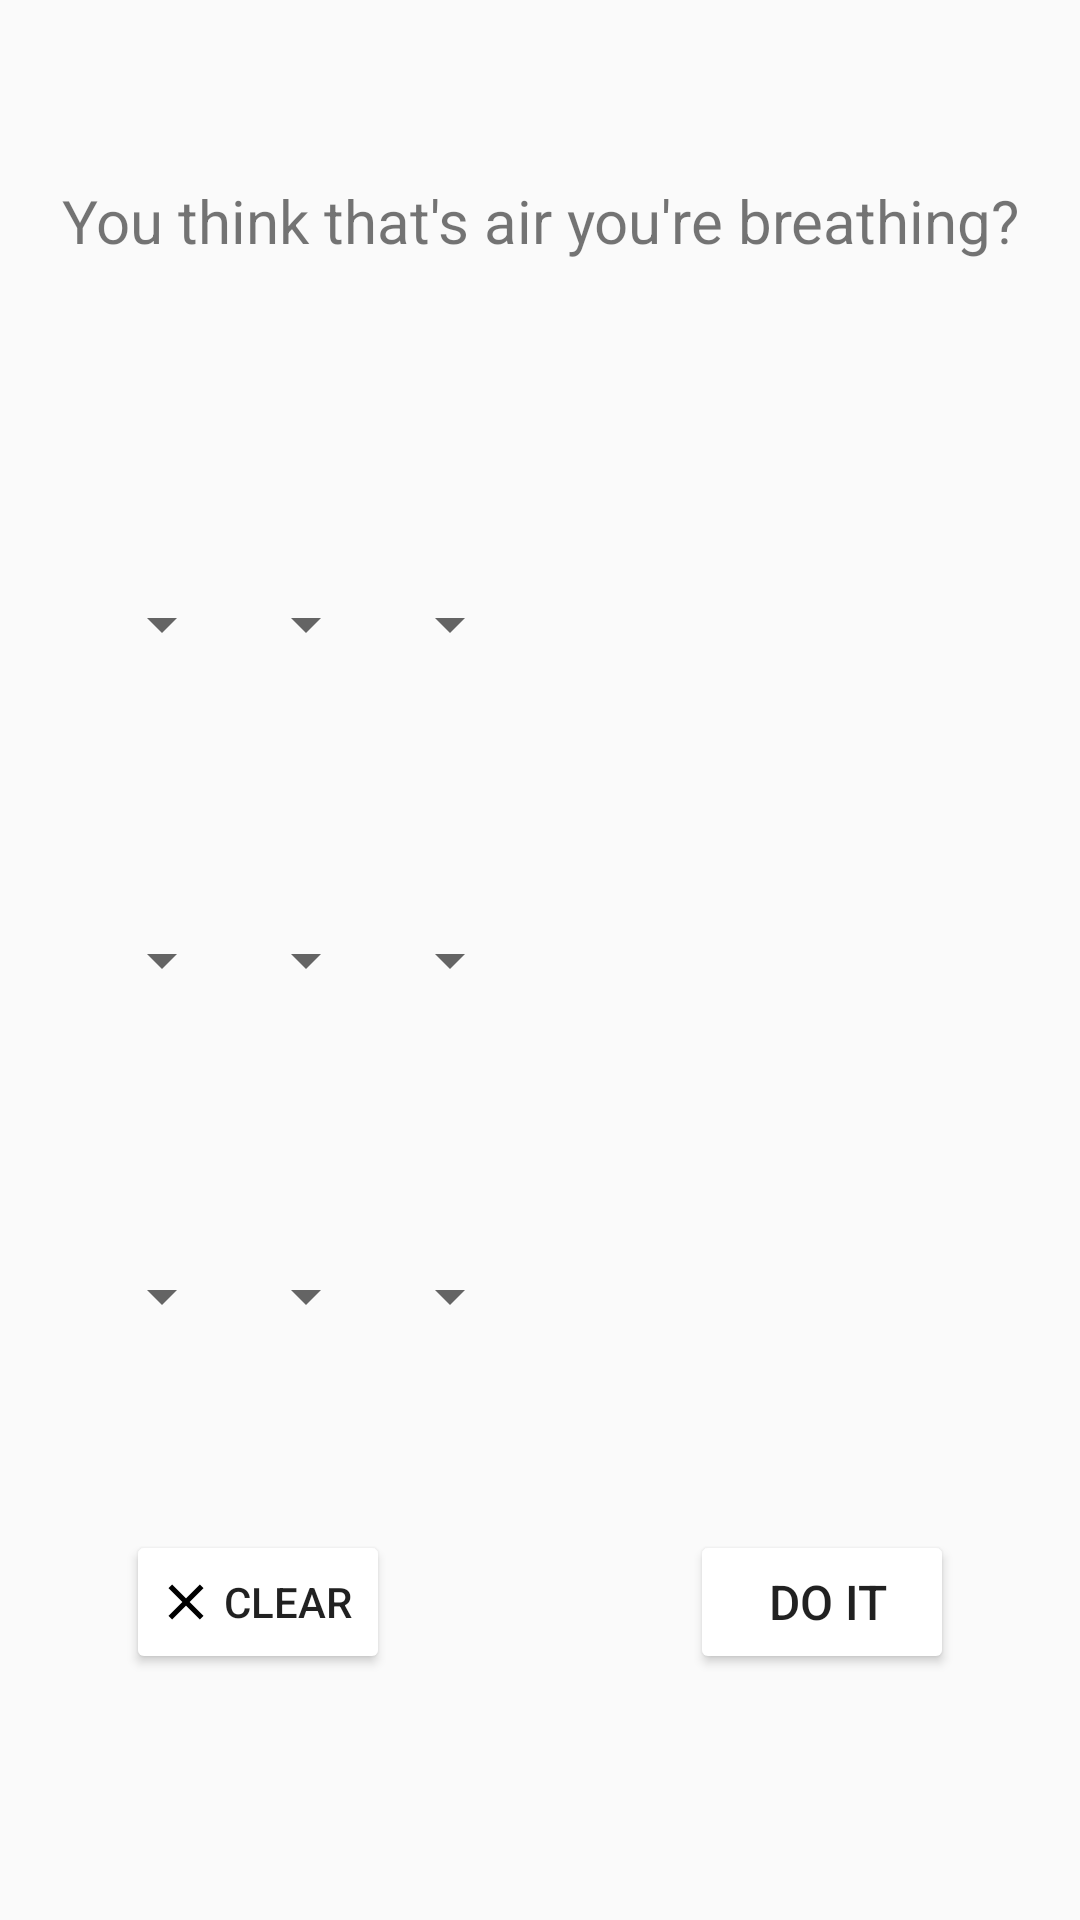

Here is an Android app screen rendered from its layout file. Give the layout XML and the strings, colors and styles it references.
<!-- AndroidManifest.xml: application theme AppTheme -->
<!-- res/layout/activity_matrix.xml -->
<?xml version="1.0" encoding="utf-8"?>
<LinearLayout
    xmlns:android="http://schemas.android.com/apk/res/android"
    xmlns:app="http://schemas.android.com/apk/res-auto"
    xmlns:tools="http://schemas.android.com/tools"
    android:layout_width="match_parent"
    android:layout_height="match_parent"
    tools:context="maps.matrix.MatrixActivity"
    android:orientation="vertical"
    android:layout_margin="10dp"
    android:paddingTop="60dp"
    android:paddingBottom="60dp"
    android:paddingLeft="20dp"
    android:paddingRight="20dp"
    >

    <TextView
        android:layout_width="match_parent"
        android:layout_height="0dp"
        android:layout_weight="1"
        android:textSize="20sp"
        android:textAlignment="center"
        android:text="You think that's air you're breathing?"/>

    <LinearLayout
        android:layout_width="match_parent"
        android:layout_height="0dp"
        android:orientation="horizontal"
        android:layout_margin="10dp"
        android:layout_weight="1"
        >

        <Spinner
            android:layout_width="wrap_content"
            android:layout_height="wrap_content"
            android:id="@+id/cell11"
            android:layout_gravity="center"
            android:paddingRight="15dp"
            android:paddingLeft="15dp"
            ></Spinner>
        <Spinner
            android:layout_width="wrap_content"
            android:layout_height="wrap_content"
            android:id="@+id/cell12"
            android:layout_gravity="center"
            android:paddingRight="15dp"
            android:paddingLeft="15dp"
            ></Spinner>
        <Spinner
            android:layout_width="wrap_content"
            android:layout_height="wrap_content"
            android:layout_gravity="center"
            android:paddingRight="15dp"
            android:paddingLeft="15dp"
            android:id="@+id/cell13"
            ></Spinner>
        <TextView
            android:layout_width="wrap_content"
            android:layout_height="wrap_content"
            android:layout_gravity="center"
            android:paddingRight="15dp"
            android:paddingLeft="15dp"
            android:id="@+id/output1" />

    </LinearLayout>

    <LinearLayout
        android:layout_width="match_parent"
        android:layout_height="0dp"
        android:orientation="horizontal"
        android:layout_margin="10dp"
        android:layout_weight="1"
        >

        <Spinner
            android:layout_width="wrap_content"
            android:layout_height="wrap_content"
            android:id="@+id/cell21"
            android:layout_gravity="center"
            android:paddingRight="15dp"
            android:paddingLeft="15dp"
            ></Spinner>
        <Spinner
            android:layout_width="wrap_content"
            android:layout_height="wrap_content"
            android:id="@+id/cell22"
            android:layout_gravity="center"
            android:paddingRight="15dp"
            android:paddingLeft="15dp"
            ></Spinner>
        <Spinner
            android:layout_width="wrap_content"
            android:layout_height="wrap_content"
            android:layout_gravity="center"
            android:paddingRight="15dp"
            android:paddingLeft="15dp"
            android:id="@+id/cell23"
            ></Spinner>
        <TextView
            android:layout_width="wrap_content"
            android:layout_height="wrap_content"
            android:layout_gravity="center"
            android:paddingRight="15dp"
            android:paddingLeft="15dp"
            android:id="@+id/output2" />
    </LinearLayout>

    <LinearLayout
        android:layout_width="match_parent"
        android:layout_height="0dp"
        android:orientation="horizontal"
        android:layout_margin="10dp"
        android:layout_weight="1"
        >

        <Spinner
            android:layout_width="wrap_content"
            android:layout_height="wrap_content"
            android:id="@+id/cell31"
            android:layout_gravity="center"
            android:paddingRight="15dp"
            android:paddingLeft="15dp"
            ></Spinner>
        <Spinner
            android:layout_width="wrap_content"
            android:layout_height="wrap_content"
            android:id="@+id/cell32"
            android:layout_gravity="center"
            android:paddingRight="15dp"
            android:paddingLeft="15dp"
            ></Spinner>
        <Spinner
            android:layout_width="wrap_content"
            android:layout_height="wrap_content"
            android:layout_gravity="center"
            android:paddingRight="15dp"
            android:paddingLeft="15dp"
            android:id="@+id/cell33"
            ></Spinner>
        <TextView
            android:layout_width="wrap_content"
            android:layout_height="wrap_content"
            android:layout_gravity="center"
            android:paddingRight="15dp"
            android:paddingLeft="15dp"
            android:id="@+id/output3" />
    </LinearLayout>


    <LinearLayout
        android:layout_width="match_parent"
        android:layout_height="0dp"
        android:layout_weight="1"
        android:orientation="horizontal"
        android:gravity="center">

        <Button
            android:id="@+id/clear_btn"
            android:layout_width="wrap_content"
            android:layout_height="wrap_content"
            android:layout_marginRight="100dp"
            android:backgroundTint="@color/colorPrimary"
            android:drawableLeft="@drawable/ic_clear_black_20dp"
            android:onClick="clearData"
            android:padding="10dp"
            android:text="Clear"
            android:textSize="14sp" />

        <Button
            android:id="@+id/display_btn"
            android:layout_width="wrap_content"
            android:layout_height="wrap_content"
            android:layout_gravity="center"
            android:backgroundTint="@color/colorPrimary"
            android:drawableLeft="@drawable/ic_lock_open_black_24dp"
            android:elevation="0dp"
            android:onClick="displayMatrix"
            android:text=" Do it"
            android:textSize="16sp" />

    </LinearLayout>
</LinearLayout>
<!-- resources referenced by this layout -->
<resources>
  <color name="colorPrimary">#FFF</color>
  <!-- drawable ic_clear_black_20dp (drawable) -->
  <vector android:height="20dp" android:viewportHeight="24.0"
      android:viewportWidth="24.0" android:width="20dp" xmlns:android="http://schemas.android.com/apk/res/android">
      <path android:fillColor="#FF000000" android:pathData="M19,6.41L17.59,5 12,10.59 6.41,5 5,6.41 10.59,12 5,17.59 6.41,19 12,13.41 17.59,19 19,17.59 13.41,12z"/>
  </vector>
  <style name="AppTheme" parent="Theme.AppCompat.Light.NoActionBar">
          
          <item name="colorPrimary">@color/colorPrimary</item>
          <item name="colorPrimaryDark">@color/colorPrimaryDark</item>
          <item name="colorAccent">@color/colorAccent</item>
          <item name="actionBarStyle">@style/ActionBar</item>
      </style>
  <color name="colorPrimaryDark">#000000</color>
  <color name="colorAccent">#000000</color>
  <style name="ActionBar" parent="@android:style/Widget.ActionBar">
          <item name="android:titleTextStyle">@style/ActionBar.Title</item>
          <item name="android:subtitleTextStyle">@style/ActionBar.Subtitle</item>
      </style>
  <style name="ActionBar.Title">
          <item name="android:textColor">@color/colorPrimaryDark</item>
      </style>
  <style name="ActionBar.Subtitle">
          <item name="android:textColor">@color/colorPrimaryDark</item>
      </style>
</resources>
